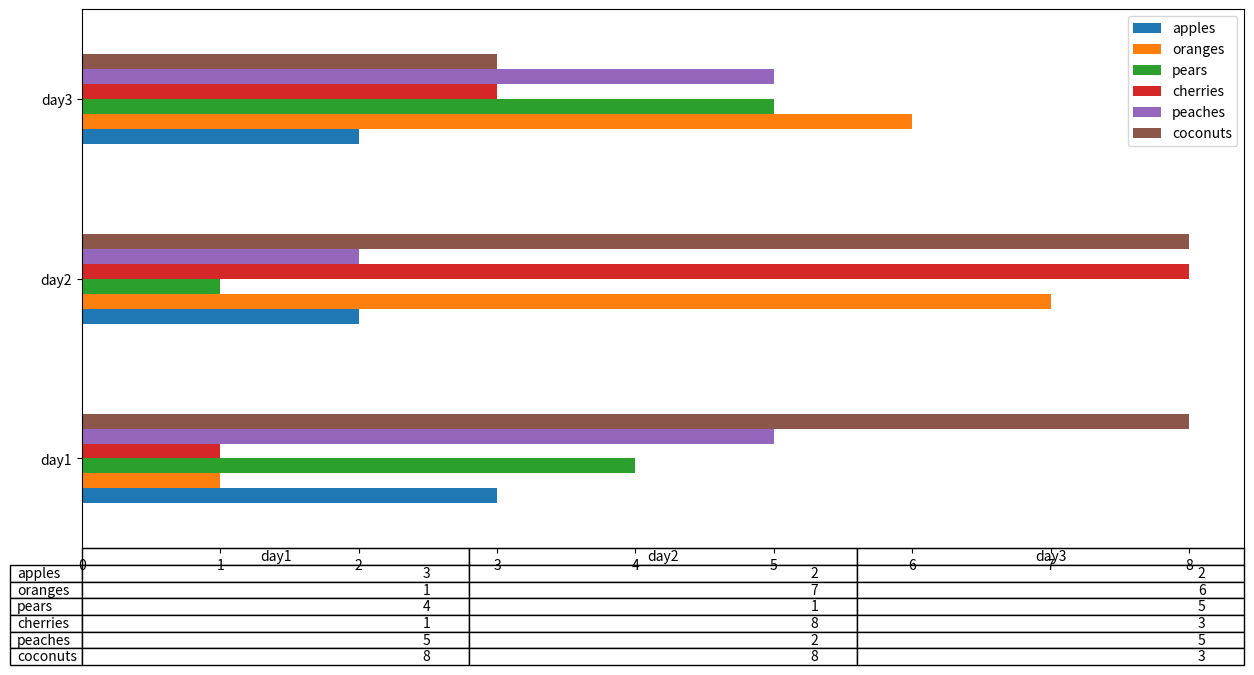

This chart was generated by the following Python code:
# Modifying DataFrames
# Merging DataFrames
# Plotting DataFrames & Styling

# Adding a brand new column
# Recall that DataFrames are similar to dict's
# in that the columns are the values in the dictionary
# We can add/delete columns using dict syntax

import numpy as np
import pandas as pd

# labels = ['a', 'b', 'c', 'd', 'e', 'f']
#
# d = {"item" : pd.Series(['apples', 'oranges', 'pears',
#                          'cherries', 'oears', 'coconuts'],
#                         index = labels),
#      "amount" : pd.Series([3, 1, 4, 1, 5, 9],
#                           index = labels)}
# df = pd.DataFrame(d)
# print(df)
#
# #Adding after the DataFrame has been built
# price = pd.Series([6, 8, 9, 4, 3, 299], index = labels)
# df["price"] = price
# print(df)
#
# # Operations between column
# df["Total Worth"] = df["price"] * df["amount"]
# print(df)
#
# # Delete columns:
# # del df["amount"]
# # deletedColumn = df.pop("price")
# # print(df)
# # print(deletedColumn)
#
# # Insert a column
# stolen = pd.Series([1, 1, 2, 1, 3, 5], index = labels)
# df.insert(4, "Stolen", stolen)
# print(df)
#
# # df.assign() a more powerful function for column insertion
# # Returns a new DataFrame (great for method chaining)
# # Can pass a function with one argument
# new_df = df.assign(Lost=df["Stolen"] * df["price"]).assign(Remain = lambda x : (df["Total Worth"] - x["Lost"]))
# print(new_df)
#
# # pd.concat() : concatenate given DataFrames together
# # along either axes
# # Does not look at labels/indices(if two DataFrames
# # share some labels/indices, they'll both get included
# pieces = [new_df["a":"c"], new_df["f":], new_df["d":"e"]]
# reordered = pd.concat([pieces[0], pieces[1], pieces[2]])
# print(reordered)
#
# # Append DataFrame onto DataFrame!
# # First create a dataframe of 1 entry "Turnips"
# turnipEntry = {
#     "item" : pd.Series({"f":"turnips"}),
#     "amount" : pd.Series({"f":82}),
#     "price" : pd.Series({"f":4}),
#     "Total Worth" : pd.Series({"f":328}),
#     "Stolen" : pd.Series({"f":38}),
#     "Lost" : pd.Series({"f":152}),
#     "Remain" : pd.Series({"f":176})
# }
#
# # Wrong Answer
# # turnipEntry = {# Wrong Answer
# #     "F": {# Wrong Answer
# #         "item":"turnips",# Wrong Answer
# #         "amount":82,# Wrong Answer
# #         "price":4,# Wrong Answer
# #         "Total Worth":328,# Wrong Answer
# #         "Stolen":38,# Wrong Answer
# #         "Lost":152,# Wrong Answer
# #         "Remain":176# Wrong Answer
# #     }# Wrong Answer
# # }# Wrong Answer
#
# turnipDF = pd.DataFrame(turnipEntry)
# appended_df = new_df.append(turnipDF)
# print(appended_df)
#
#
# # In-Class exercise:
# # Add a column with the total Remaining Amount on the amount
# df3 = appended_df.assign(RemainingAmount=appended_df["amount"] - appended_df["Stolen"])
# print(df3)

# Plotting a DataFrame!
import matplotlib.pyplot as plt
# plt.close("all")

# Prepare DataFrame
labels = ['apples', 'oranges', 'pears', 'cherries', 'peaches', 'coconuts']
day1 = pd.Series([3, 1, 4, 1, 5, 8], index=labels)
day2 = pd.Series([2, 7, 1, 8, 2, 8], index=labels)
day3 = pd.Series([2, 6, 5, 3, 5, 3], index=labels)
d = {"day1":day1, "day2":day2, "day3":day3}
df = pd.DataFrame(d)
print(df)

# Plot the DataFrame!
# plt.figure()
# df.plot()
# plt.show()



# Reversed axis
# df.T is what we want (Transposed)
# print(df.T)
# df.T.plot()
# plt.show()

# Can also apply dataFrame on different types of graphs
# df.plot(kind="bar")
# plt.show()

# Box Graph
# df.T.plot(kind="box")
# plt.show()

# hist Graph
# df.T.plot(kind="hist", subplots=True)
# plt.show()

# Pie Graph
# df.plot(kind="pie", subplots=True, figsize=[15, 6])
# plt.show()

# bar Graph
# df.T.plot.bar()
# plt.show()

# barH Graph
# df.T.plot.barh()
# plt.show()

# legend
# Stacked barH Graph
# df.T.plot.barh(stacked=True, legend=False)
# plt.show()

# layout: (x, y)
# Pie Graph
# df.plot(kind="pie", subplots=True, figsize=[15, 6], layout=(2, 2))
# plt.show()

# table: boolean
# barH Graph
df.T.plot.barh(table=True, figsize=[15, 7])
plt.show()


